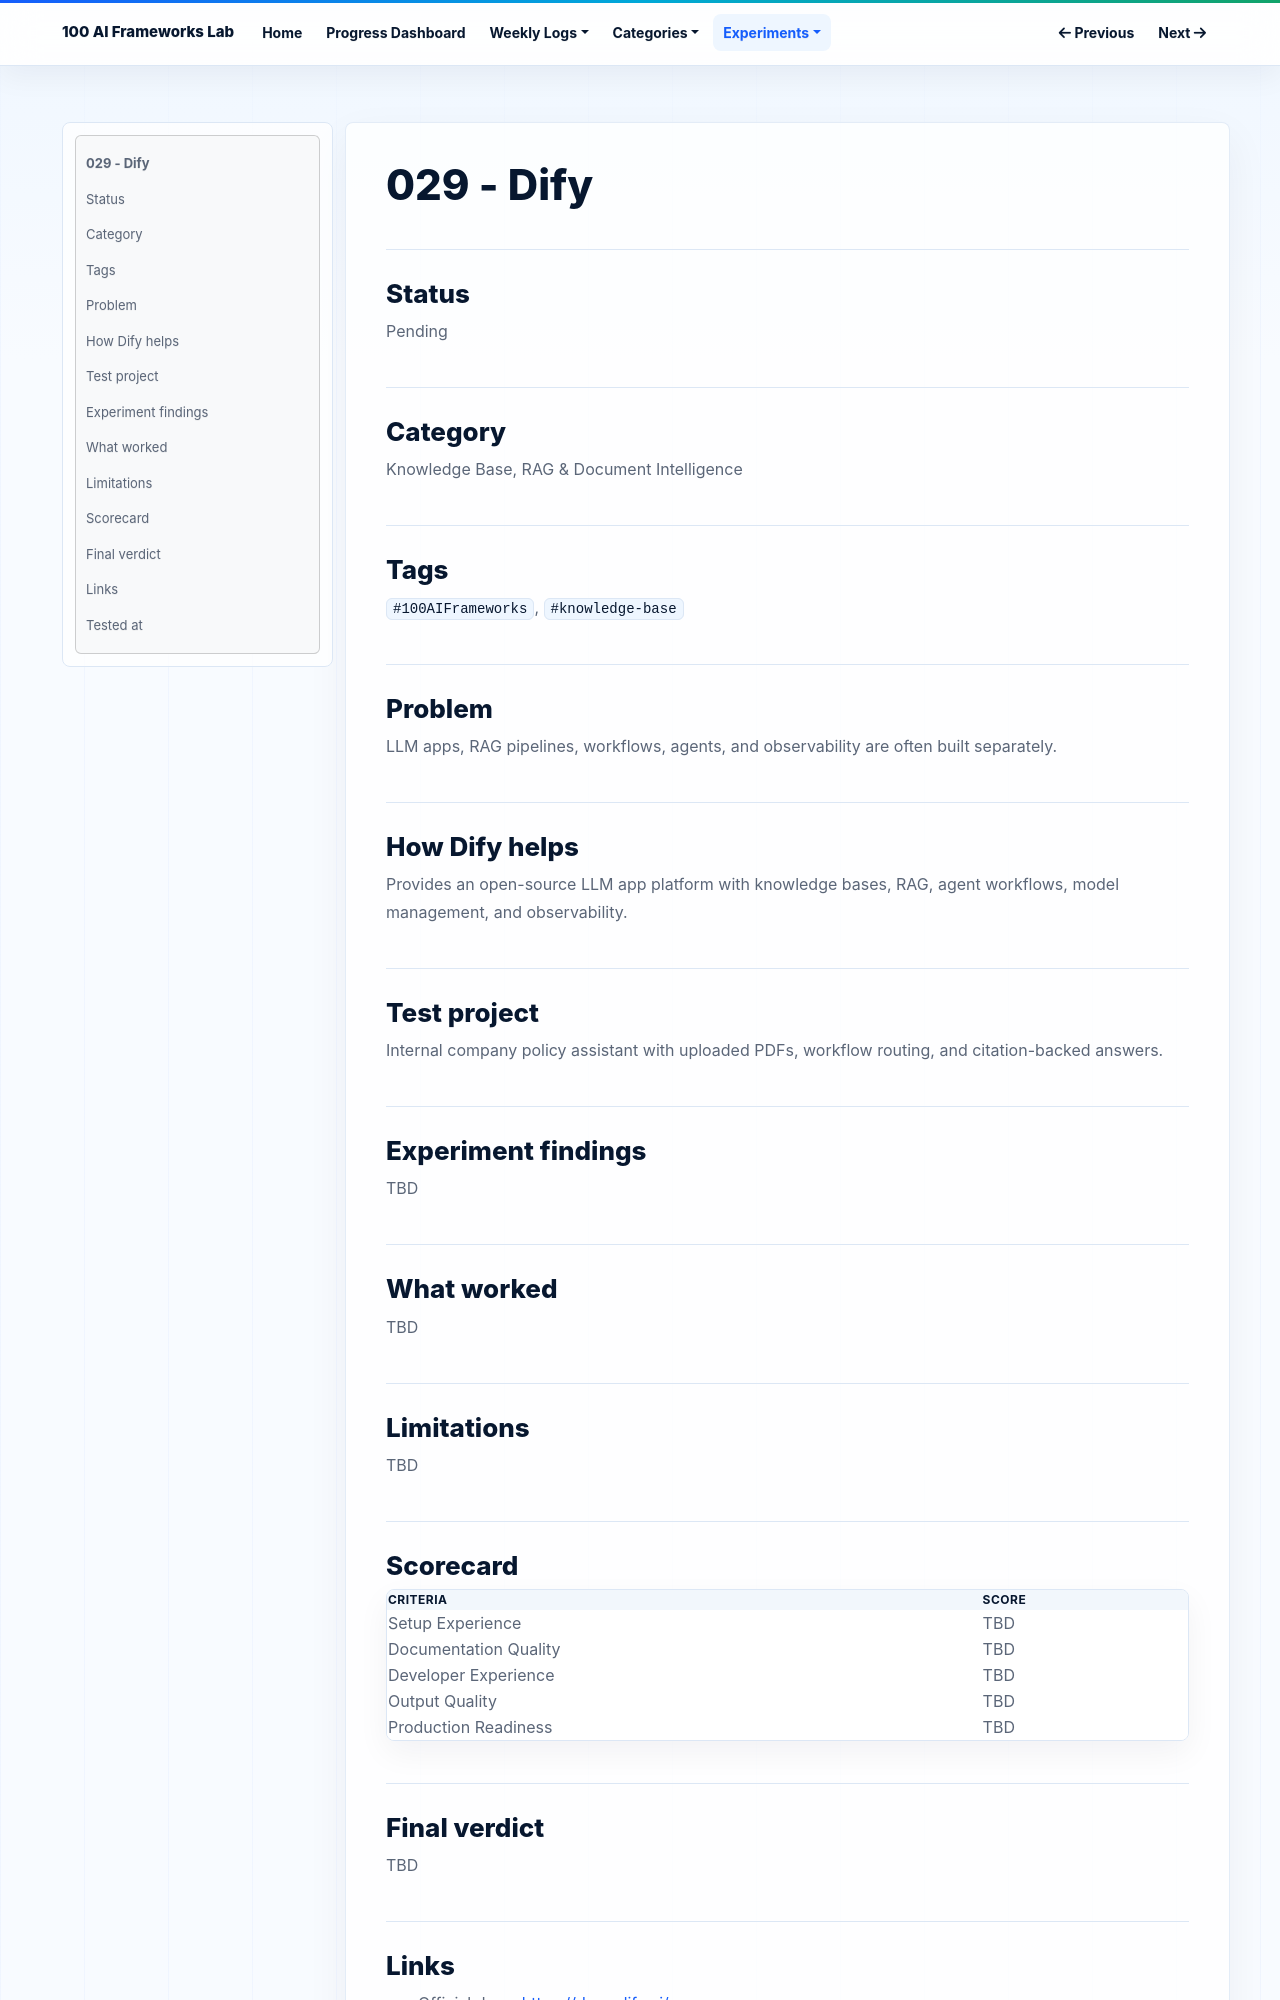

repository: NijatZeynalov/100-AI-frameworks · page: experiments/029-dify/index.html · generator: mkdocs

# 029 - Dify

## Status

Pending

## Category

Knowledge Base, RAG & Document Intelligence

## Tags

`#100AIFrameworks`, `#knowledge-base`

## Problem

LLM apps, RAG pipelines, workflows, agents, and observability are often built separately.

## How Dify helps

Provides an open-source LLM app platform with knowledge bases, RAG, agent workflows, model management, and observability.

## Test project

Internal company policy assistant with uploaded PDFs, workflow routing, and citation-backed answers.

## Experiment findings

TBD

## What worked

TBD

## Limitations

TBD

## Scorecard

| Criteria | Score |
|---|---|
| Setup Experience | TBD |
| Documentation Quality | TBD |
| Developer Experience | TBD |
| Output Quality | TBD |
| Production Readiness | TBD |

## Final verdict

TBD
